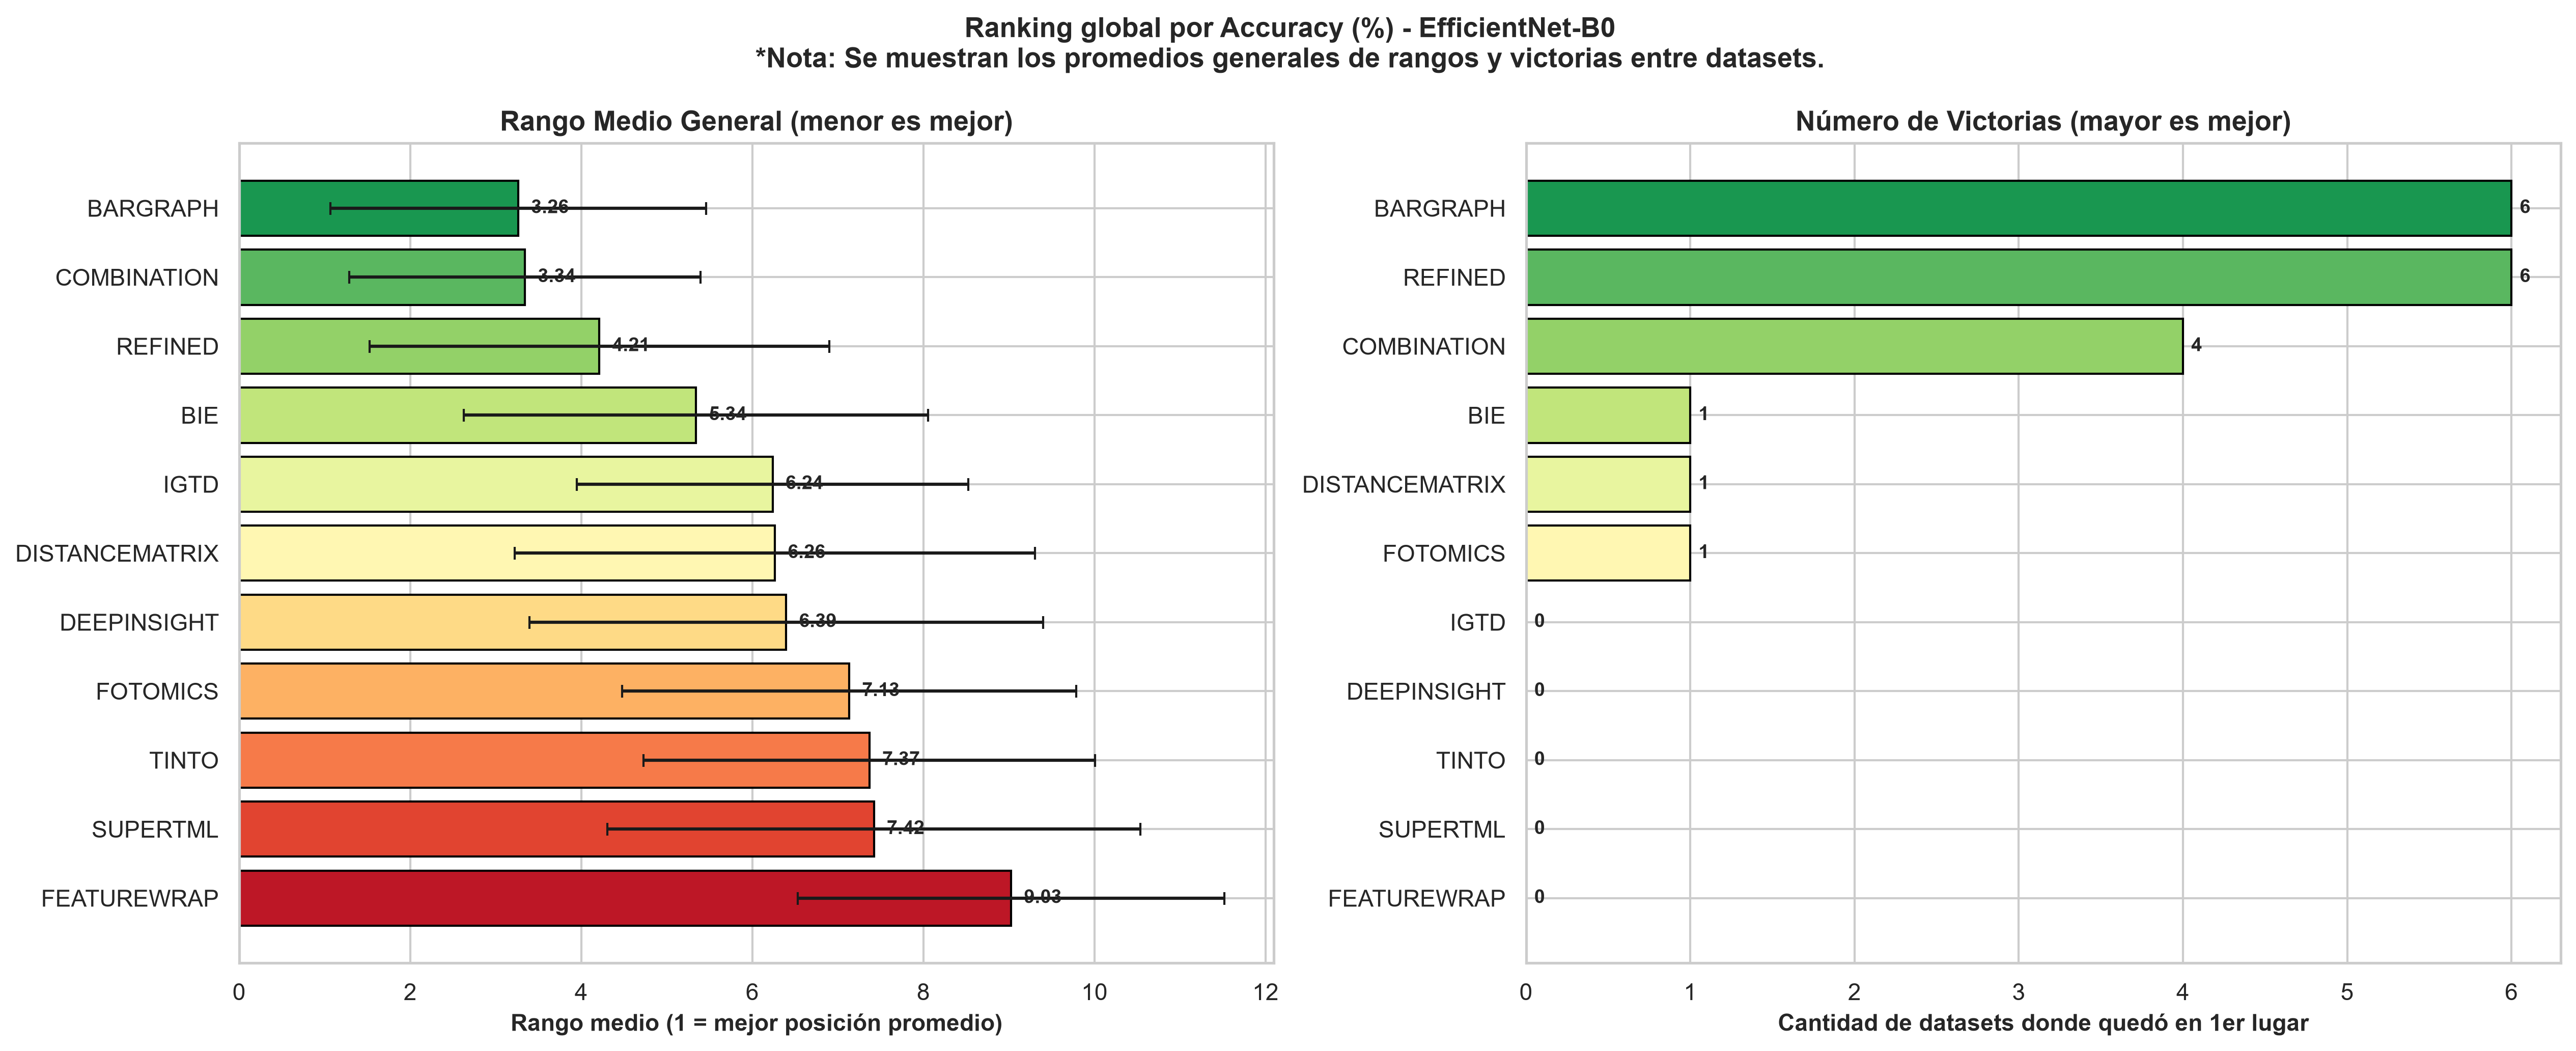

The table this chart was drawn from, first rows:
Modelo, Rango_Medio, Rango_Std, Victorias, Valor_Medio, N_Datasets, Tipo
BARGRAPH, 3.263, 2.197, 6, 70.57, 19, Deep Learning
COMBINATION, 3.342, 2.052, 4, 71.63, 19, Deep Learning
REFINED, 4.211, 2.687, 6, 69.78, 19, Deep Learning
BIE, 5.342, 2.715, 1, 68.58, 19, Deep Learning
IGTD, 6.237, 2.291, 0, 67.11, 19, Deep Learning
DISTANCEMATRIX, 6.263, 3.041, 1, 67.2, 19, Deep Learning
DEEPINSIGHT, 6.395, 3.003, 0, 66.04, 19, Deep Learning
FOTOMICS, 7.132, 2.655, 1, 65.15, 19, Deep Learning
TINTO, 7.368, 2.64, 0, 64.15, 19, Deep Learning
SUPERTML, 7.421, 3.117, 0, 63.66, 19, Deep Learning
FEATUREWRAP, 9.026, 2.495, 0, 54.27, 19, Deep Learning
